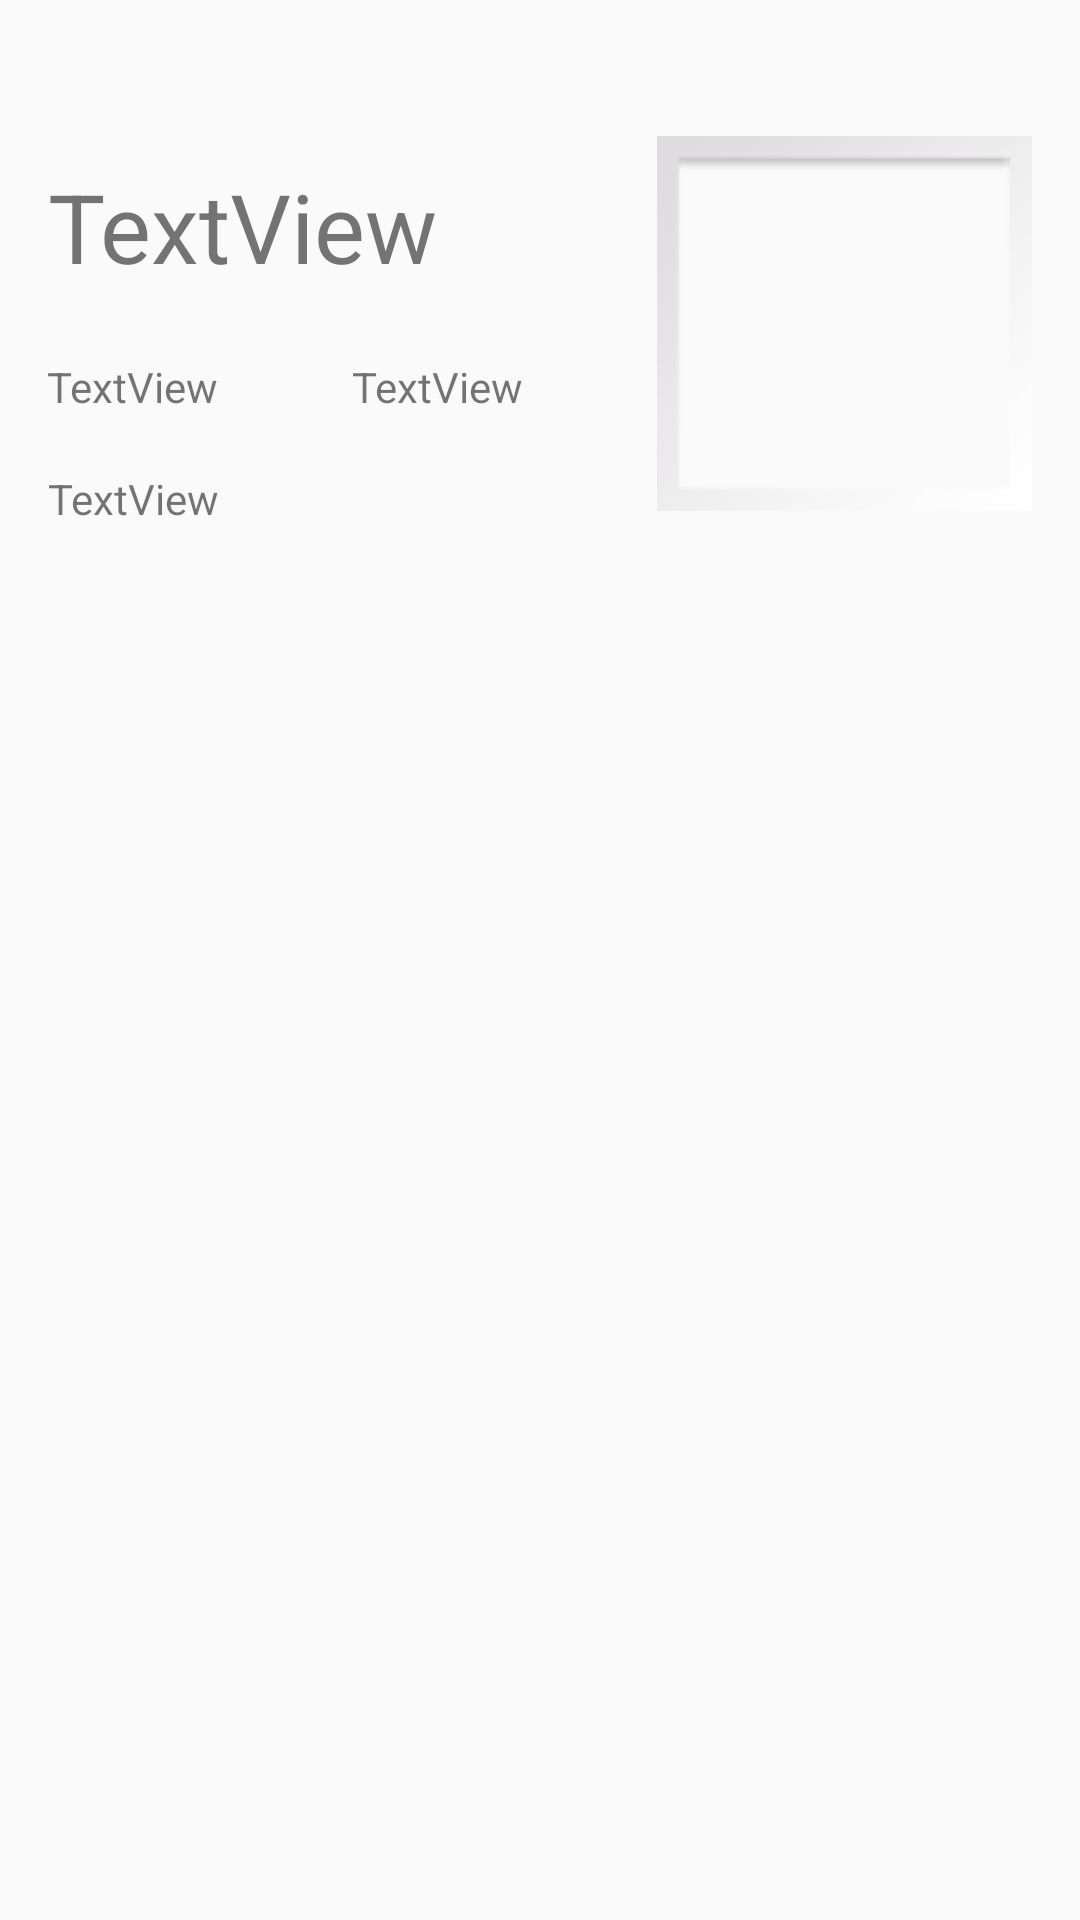

Produce the Android XML layout that renders to this screen, including the resource entries it uses.
<!-- AndroidManifest.xml: application theme AppTheme -->
<!-- res/layout/activity_final.xml -->
<?xml version="1.0" encoding="utf-8"?>
<android.support.constraint.ConstraintLayout xmlns:android="http://schemas.android.com/apk/res/android"
    xmlns:app="http://schemas.android.com/apk/res-auto"
    xmlns:tools="http://schemas.android.com/tools"
    android:layout_width="match_parent"
    android:layout_height="match_parent"
    tools:context="com.example.maglebyz.searchflix.Activities.FinalActivity">

    <ImageView
        android:id="@+id/poster"
        android:layout_width="125dp"
        android:layout_height="177dp"
        app:srcCompat="@android:drawable/gallery_thumb"
        app:layout_constraintTop_toTopOf="parent"
        android:layout_marginTop="8dp"
        app:layout_constraintBottom_toBottomOf="parent"
        android:layout_marginBottom="8dp"
        app:layout_constraintVertical_bias="0.025"
        android:layout_marginRight="8dp"
        app:layout_constraintRight_toRightOf="parent"
        android:layout_marginLeft="8dp"
        app:layout_constraintLeft_toLeftOf="parent"
        app:layout_constraintHorizontal_bias="0.963"
        android:layout_marginStart="8dp"
        android:layout_marginEnd="8dp" />

    <TextView
        android:id="@+id/movieTitle"
        android:layout_width="198dp"
        android:layout_height="41dp"
        android:text="TextView"
        android:textSize="32sp"
        app:layout_constraintTop_toTopOf="parent"
        android:layout_marginTop="8dp"
        android:layout_marginLeft="8dp"
        app:layout_constraintLeft_toLeftOf="parent"
        app:layout_constraintBottom_toBottomOf="parent"
        android:layout_marginBottom="8dp"
        android:layout_marginRight="8dp"
        app:layout_constraintRight_toRightOf="parent"
        app:layout_constraintHorizontal_bias="0.054"
        app:layout_constraintVertical_bias="0.079"
        android:layout_marginStart="8dp"
        android:layout_marginEnd="8dp" />

    <TextView
        android:id="@+id/year"
        android:layout_width="wrap_content"
        android:layout_height="wrap_content"
        android:text="TextView"
        android:layout_marginRight="8dp"
        app:layout_constraintRight_toRightOf="parent"
        android:layout_marginLeft="8dp"
        app:layout_constraintLeft_toLeftOf="parent"
        app:layout_constraintTop_toTopOf="parent"
        android:layout_marginTop="8dp"
        app:layout_constraintBottom_toBottomOf="parent"
        android:layout_marginBottom="8dp"
        app:layout_constraintHorizontal_bias="0.027"
        app:layout_constraintVertical_bias="0.184"
        android:layout_marginStart="8dp"
        android:layout_marginEnd="8dp" />

    <TextView
        android:id="@+id/rating"
        android:layout_width="wrap_content"
        android:layout_height="wrap_content"
        android:text="TextView"
        android:layout_marginRight="8dp"
        app:layout_constraintTop_toTopOf="parent"
        android:layout_marginTop="8dp"
        app:layout_constraintBottom_toBottomOf="parent"
        android:layout_marginBottom="8dp"
        app:layout_constraintVertical_bias="0.184"
        app:layout_constraintRight_toLeftOf="@+id/poster"
        app:layout_constraintLeft_toRightOf="@+id/year"
        android:layout_marginLeft="8dp"
        android:layout_marginStart="8dp"
        android:layout_marginEnd="8dp" />

    <TextView
        android:id="@+id/length"
        android:layout_width="197dp"
        android:layout_height="20dp"
        android:text="TextView"
        android:layout_marginLeft="8dp"
        app:layout_constraintLeft_toLeftOf="parent"
        app:layout_constraintTop_toTopOf="parent"
        android:layout_marginTop="8dp"
        app:layout_constraintBottom_toBottomOf="parent"
        android:layout_marginBottom="8dp"
        app:layout_constraintVertical_bias="0.246"
        android:layout_marginRight="8dp"
        app:layout_constraintRight_toRightOf="parent"
        app:layout_constraintHorizontal_bias="0.054"
        android:layout_marginStart="8dp"
        android:layout_marginEnd="8dp" />

    <android.support.v7.widget.RecyclerView
        android:id="@+id/recycler_view"
        android:layout_width="359dp"
        android:layout_height="294dp"
        android:scrollbars="vertical"
        android:layout_marginLeft="2dp"
        app:layout_constraintLeft_toLeftOf="parent"
        android:layout_marginTop="8dp"
        app:layout_constraintTop_toBottomOf="@+id/poster" />
</android.support.constraint.ConstraintLayout>
<!-- resources referenced by this layout -->
<resources>
  <style name="AppTheme" parent="Theme.AppCompat.Light.DarkActionBar">
          
          <item name="colorPrimary">@color/colorPrimary</item>
          <item name="colorPrimaryDark">@color/colorPrimaryDark</item>
          <item name="colorAccent">@color/colorAccent</item>
      </style>
  <color name="colorPrimary">#3F51B5</color>
  <color name="colorPrimaryDark">#303F9F</color>
  <color name="colorAccent">#FF4081</color>
</resources>
